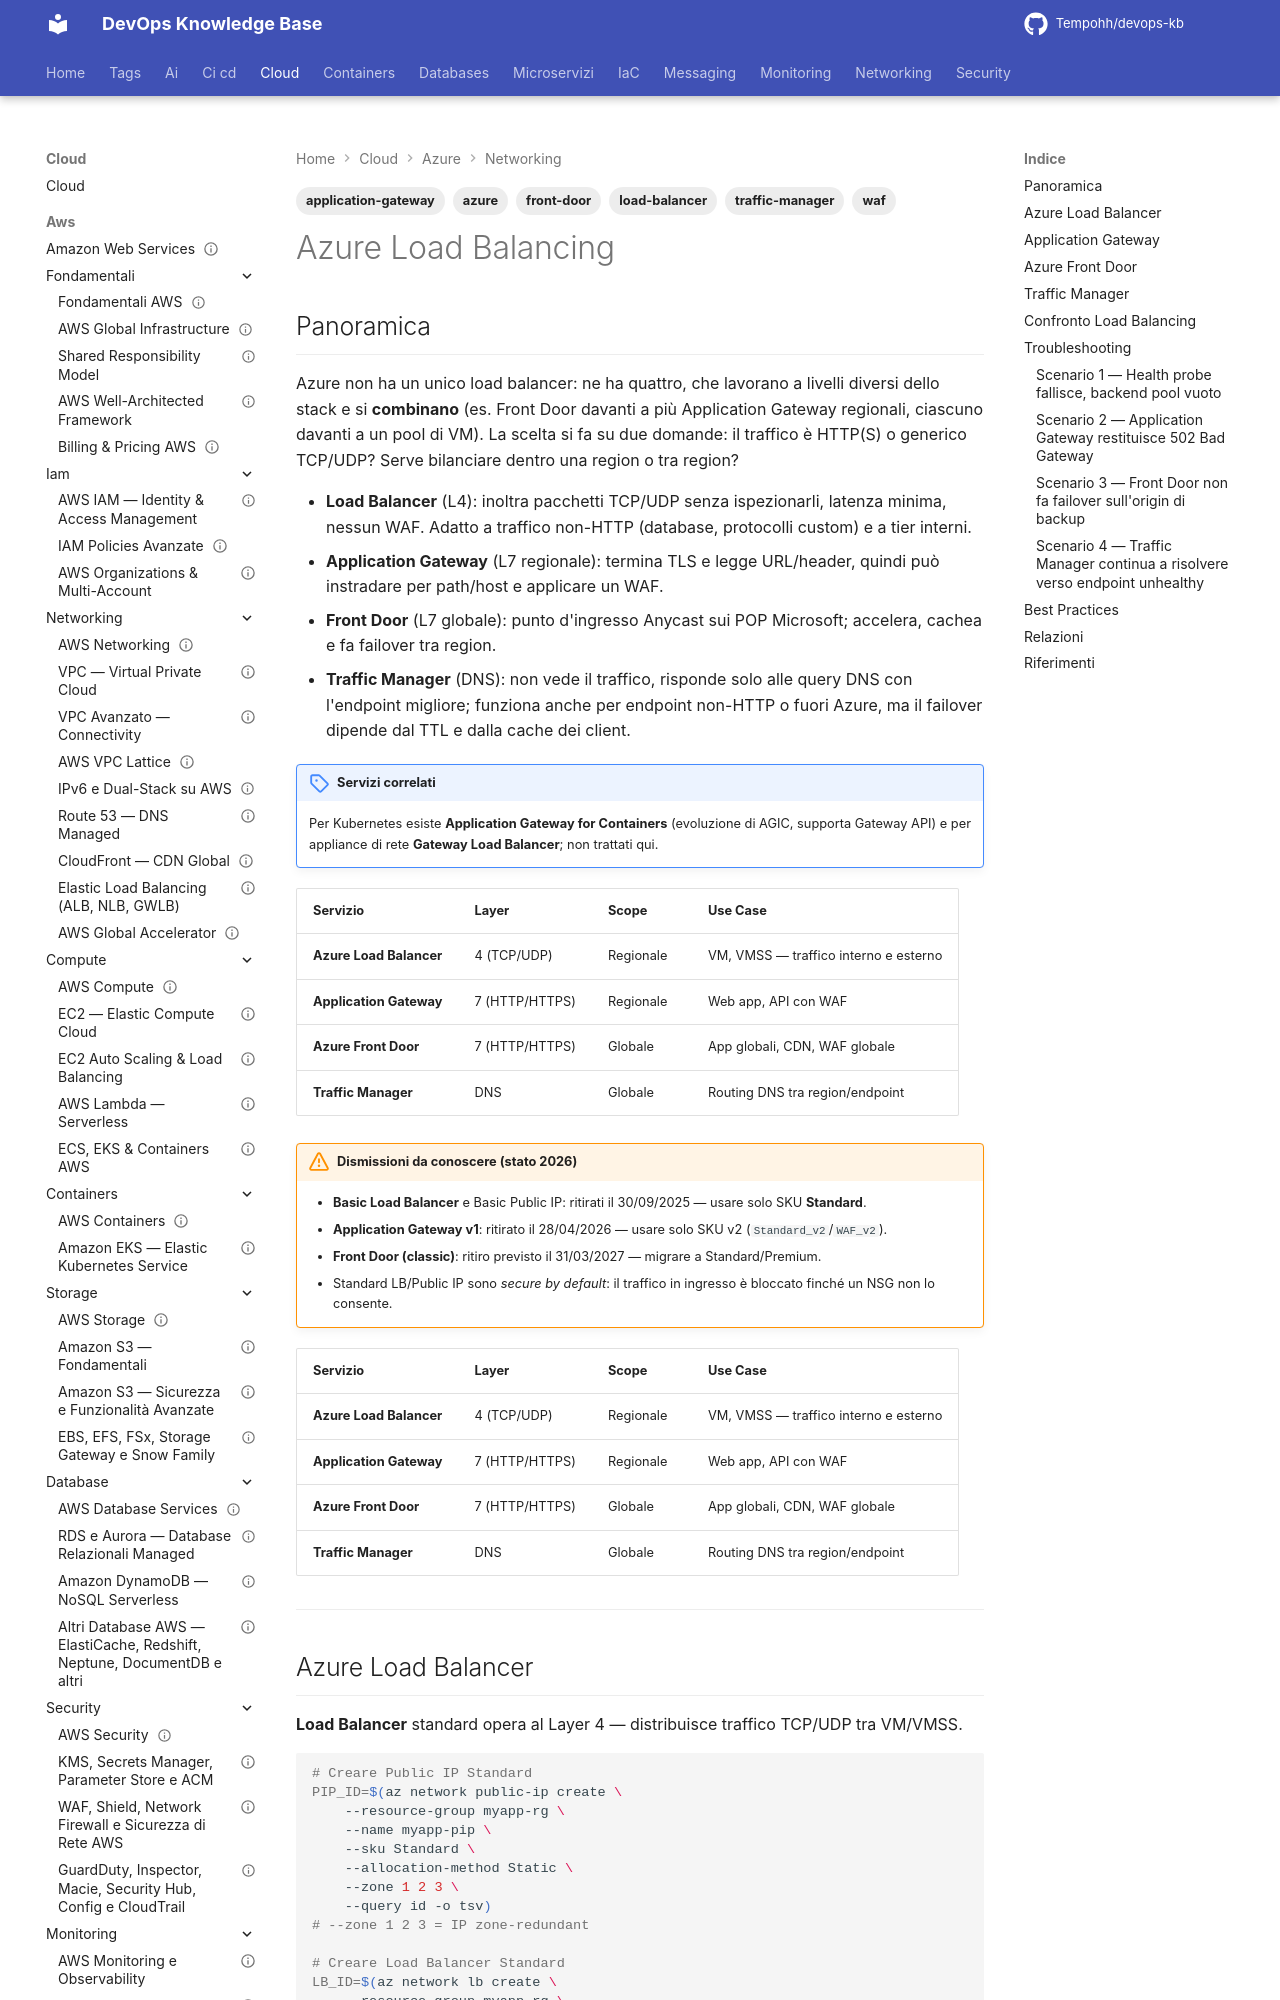

repository: Tempohh/devops-kb · page: cloud/azure/networking/load-balancing/index.html · generator: mkdocs

---
title: "Azure Load Balancing"
slug: load-balancing
category: cloud
tags: [azure, load-balancer, application-gateway, front-door, traffic-manager, waf]
search_keywords: [Azure Load Balancer, ALB Azure, Application Gateway, AGW, WAF Web Application Firewall, Azure Front Door, AFD, Traffic Manager, Layer 4 load balancing, Layer 7 load balancing, global load balancing, URL based routing, SSL termination, health probe, backend pool, Azure CDN, SKU Standard Basic, Application Gateway for Containers, DRS, Default Rule Set]
parent: cloud/azure/networking/_index
related: [cloud/azure/networking/vnet, cloud/azure/networking/dns-cdn, cloud/azure/compute/virtual-machines]
official_docs: https://learn.microsoft.com/azure/load-balancer/
status: reviewed
difficulty: intermediate
last_updated: 2026-10-04
last_verified: 2026-10-04
---

# Azure Load Balancing

## Panoramica

Azure non ha un unico load balancer: ne ha quattro, che lavorano a livelli diversi dello stack e si **combinano** (es. Front Door davanti a più Application Gateway regionali, ciascuno davanti a un pool di VM). La scelta si fa su due domande: il traffico è HTTP(S) o generico TCP/UDP? Serve bilanciare dentro una region o tra region?

- **Load Balancer** (L4): inoltra pacchetti TCP/UDP senza ispezionarli, latenza minima, nessun WAF. Adatto a traffico non-HTTP (database, protocolli custom) e a tier interni.
- **Application Gateway** (L7 regionale): termina TLS e legge URL/header, quindi può instradare per path/host e applicare un WAF.
- **Front Door** (L7 globale): punto d'ingresso Anycast sui POP Microsoft; accelera, cachea e fa failover tra region.
- **Traffic Manager** (DNS): non vede il traffico, risponde solo alle query DNS con l'endpoint migliore; funziona anche per endpoint non-HTTP o fuori Azure, ma il failover dipende dal TTL e dalla cache dei client.

!!! note "Servizi correlati"
    Per Kubernetes esiste **Application Gateway for Containers** (evoluzione di AGIC, supporta Gateway API) e per appliance di rete **Gateway Load Balancer**; non trattati qui.

| Servizio | Layer | Scope | Use Case |
|----------|-------|-------|----------|
| **Azure Load Balancer** | 4 (TCP/UDP) | Regionale | VM, VMSS — traffico interno e esterno |
| **Application Gateway** | 7 (HTTP/HTTPS) | Regionale | Web app, API con WAF |
| **Azure Front Door** | 7 (HTTP/HTTPS) | Globale | App globali, CDN, WAF globale |
| **Traffic Manager** | DNS | Globale | Routing DNS tra region/endpoint |

!!! warning "Dismissioni da conoscere (stato 2026)"
    - **Basic Load Balancer** e Basic Public IP: ritirati il 30/09/2025 — usare solo SKU **Standard**.
    - **Application Gateway v1**: ritirato il 28/04/2026 — usare solo SKU v2 (`Standard_v2`/`WAF_v2`).
    - **Front Door (classic)**: ritiro previsto il 31/03/2027 — migrare a Standard/Premium.
    - Standard LB/Public IP sono *secure by default*: il traffico in ingresso è bloccato finché un NSG non lo consente.

| Servizio | Layer | Scope | Use Case |
|----------|-------|-------|----------|
| **Azure Load Balancer** | 4 (TCP/UDP) | Regionale | VM, VMSS — traffico interno e esterno |
| **Application Gateway** | 7 (HTTP/HTTPS) | Regionale | Web app, API con WAF |
| **Azure Front Door** | 7 (HTTP/HTTPS) | Globale | App globali, CDN, WAF globale |
| **Traffic Manager** | DNS | Globale | Routing DNS tra region/endpoint |

---
